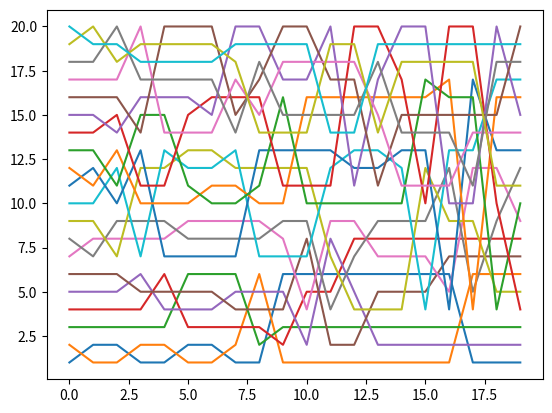

Generate this figure with matplotlib: (Note: this script raises an exception after producing the figure.)
import random
import matplotlib.pyplot as plt

n = 20
p = 0.5

integers = list(range(1, n+1))
if n % 2 == 1:
    integers.append(0)
data = [integers.copy()]

for t in range(1, n):
    if t % 2 == 0:    # even time step
        for i in range(1, n-1, 2):   # even integer
            if i % 2 == 1:
                if random.random() < p:
                    integers[i], integers[i+1] = integers[i+1], integers[i]
    else:           # odd time step
        for i in range(0, n-1, 2):  # odd integer
            if i % 2 == 0:
                if random.random() < p:
                    integers[i], integers[i+1] = integers[i+1], integers[i]

    data.append(integers.copy())

# Plot the positions of the integers over time
for i in range(n+1):
    positions = [step[i] for step in data]
    plt.plot(range(n), positions, label=f"Integer {i+1}")

plt.xlabel("Time Step")
plt.ylabel("Position")
plt.title("Positions of Integers over Time")
plt.legend()
plt.show()
